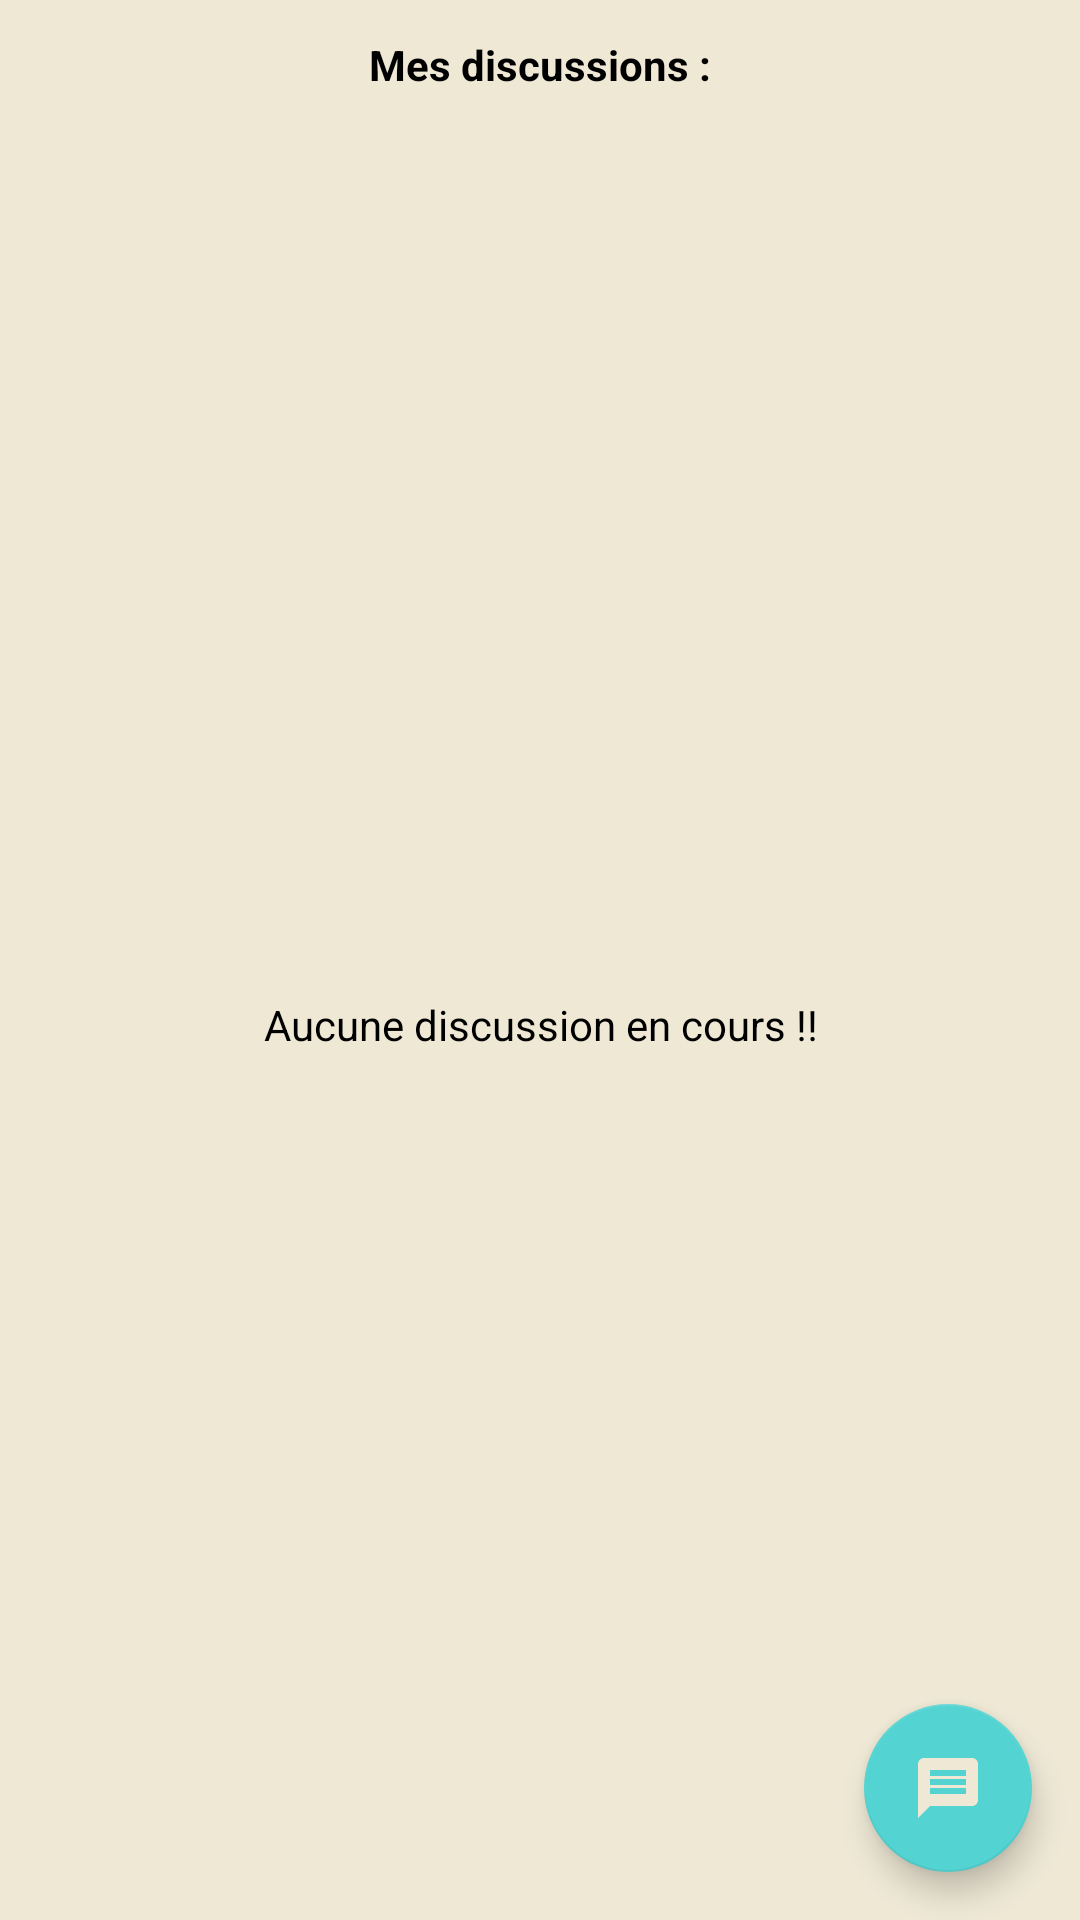

Android layout source for this screen:
<!-- AndroidManifest.xml: application theme AppTheme -->
<!-- res/layout/fragment_chat.xml -->
<?xml version="1.0" encoding="utf-8"?>
<RelativeLayout
    xmlns:android="http://schemas.android.com/apk/res/android"
    xmlns:tools="http://schemas.android.com/tools"
    android:layout_width="match_parent"
    android:layout_height="match_parent"
    tools:context=".ui.friends.chat.ChatFragment"
    android:background="@color/background_third_taupe">

    <TextView
        android:id="@+id/chatFragmentDiscussionTitle"
        android:layout_width="match_parent"
        android:layout_height="wrap_content"
        android:layout_alignParentTop="true"
        android:layout_alignParentStart="true"
        android:layout_alignParentEnd="true"
        android:text="@string/fragment_chat_discussion_title"
        android:textColor="@color/text_primary_black"
        android:textStyle="bold"
        android:gravity="center"
        android:layout_margin="@dimen/medium_12dp"/>
    <TextView
        android:id="@+id/chatFragmentNoDiscussionTV"
        android:layout_width="match_parent"
        android:layout_height="wrap_content"
        android:layout_below="@+id/chatFragmentDiscussionTitle"
        android:layout_alignParentStart="true"
        android:layout_alignParentEnd="true"
        android:layout_alignParentBottom="true"
        android:textColor="@color/text_primary_black"
        android:gravity="center"
        android:text="@string/fragment_chat_no_discussion"/>
    <androidx.recyclerview.widget.RecyclerView
        android:id="@+id/chatFragmentDiscussionRecyclerView"
        android:layout_width="match_parent"
        android:layout_height="wrap_content"
        android:layout_below="@+id/chatFragmentDiscussionTitle"
        android:layout_alignParentStart="true"
        android:layout_alignParentEnd="true"
        android:layout_alignParentBottom="true"
        android:padding="@dimen/small_8dp"
        android:background="@color/background_third_taupe"
        android:visibility="gone"/>
    <com.google.android.material.floatingactionbutton.FloatingActionButton
        android:id="@+id/chatFragmentAddDiscussionFloatingButton"
        android:layout_width="wrap_content"
        android:layout_height="wrap_content"
        android:layout_alignParentBottom="true"
        android:layout_alignParentEnd="true"
        android:layout_margin="@dimen/floating_button_margin_16dp"
        android:src="@drawable/ic_message_taupe"/>


</RelativeLayout>
<!-- resources referenced by this layout -->
<resources>
  <color name="background_third_taupe">#EEE8D5</color>
  <color name="text_primary_black">#000000</color>
  <dimen name="floating_button_margin_16dp">16dp</dimen>
  <dimen name="medium_12dp">12dp</dimen>
  <dimen name="small_8dp">8dp</dimen>
  <!-- drawable ic_message_taupe (drawable) -->
  <vector android:height="24dp" android:tint="#EEE8D5"
      android:viewportHeight="24.0" android:viewportWidth="24.0"
      android:width="24dp" xmlns:android="http://schemas.android.com/apk/res/android">
      <path android:fillColor="#FF000000" android:pathData="M20,2L4,2c-1.1,0 -1.99,0.9 -1.99,2L2,22l4,-4h14c1.1,0 2,-0.9 2,-2L22,4c0,-1.1 -0.9,-2 -2,-2zM18,14L6,14v-2h12v2zM18,11L6,11L6,9h12v2zM18,8L6,8L6,6h12v2z"/>
  </vector>
  <string name="fragment_chat_discussion_title">Mes discussions :</string>
  <string name="fragment_chat_no_discussion">Aucune discussion en cours !!</string>
  <style name="AppTheme" parent="Theme.AppCompat.Light.DarkActionBar">
          
          <item name="colorPrimary">@color/colorPrimary</item>
          <item name="colorPrimaryDark">@color/colorPrimaryDark</item>
          <item name="colorAccent">@color/colorAccent</item>
      </style>
  <color name="colorPrimary">#002447</color>
  <color name="colorPrimaryDark">#17224D</color>
  <color name="colorAccent">#53D3D1</color>
</resources>
